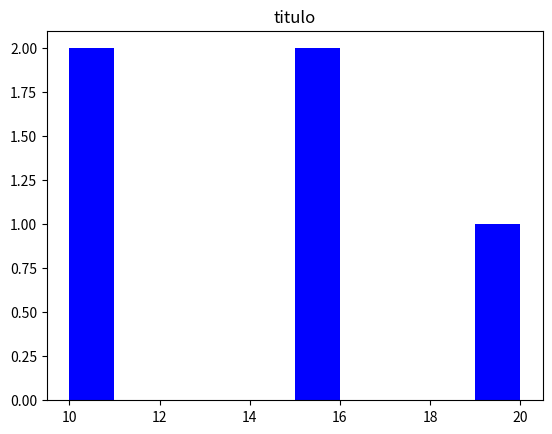

Generate this figure with matplotlib: (Note: this script raises an exception after producing the figure.)
import matplotlib.pyplot as plt
from datetime import datetime


values = [10, 15, 20, 10, 15]

# plt.hist(values) # cor padrao azul
plt.hist(values, color='b')
plt.title('titulo')
# plt.show()

now = datetime.now()
now_as_str = now.strftime("%Y%m%d%H%M%S")

new_file_name = f'../output/savegrafico_{now_as_str}.png'

# saving image
plt.savefig(new_file_name)

